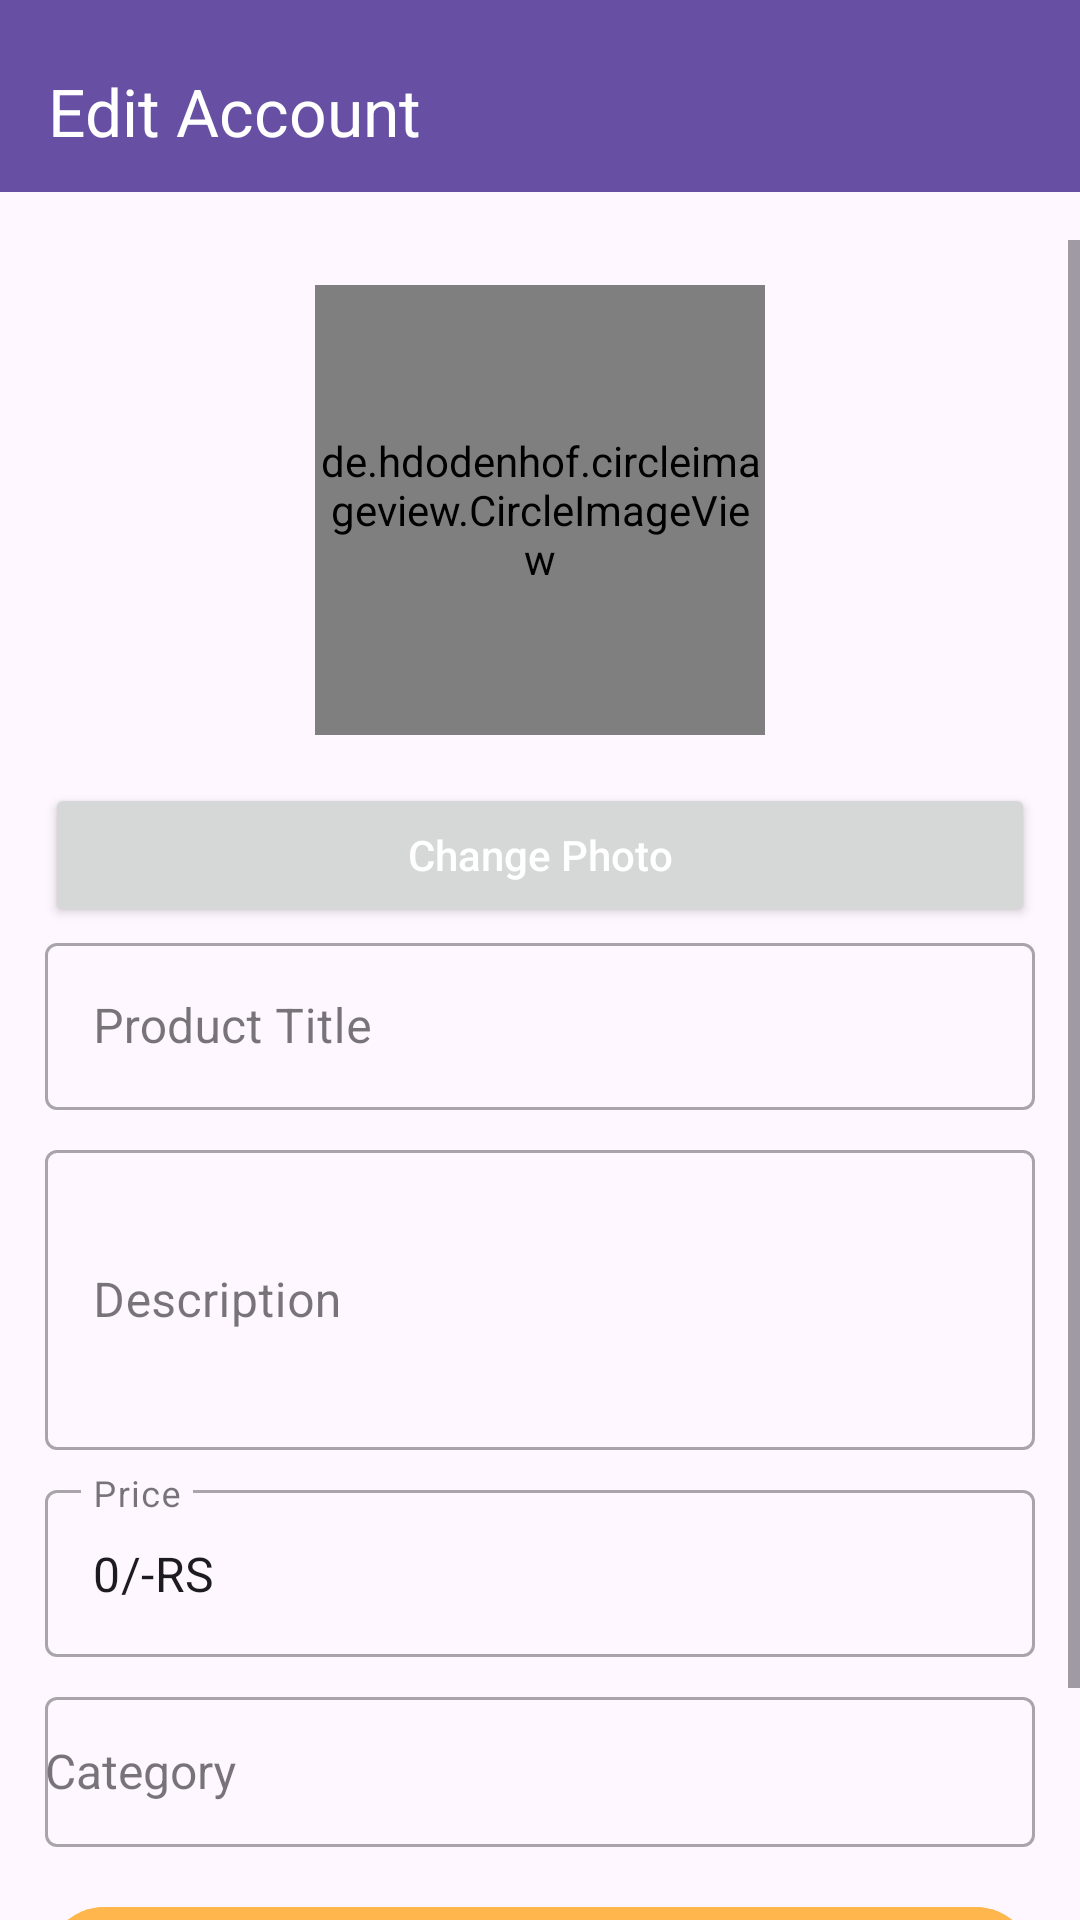

Here is an Android app screen rendered from its layout file. Give the layout XML and the strings, colors and styles it references.
<!-- AndroidManifest.xml: application theme Theme.Eafs -->
<!-- res/layout/activity_edit_product.xml -->
<?xml version="1.0" encoding="utf-8"?>
<FrameLayout xmlns:android="http://schemas.android.com/apk/res/android"
    xmlns:app="http://schemas.android.com/apk/res-auto"
    xmlns:tools="http://schemas.android.com/tools"
    android:layout_width="match_parent"
    android:layout_height="match_parent"
    tools:context=".EditProductActivity">

    <androidx.constraintlayout.widget.ConstraintLayout xmlns:android="http://schemas.android.com/apk/res/android"
        android:layout_width="match_parent"
        android:layout_height="match_parent"
        >

        <androidx.appcompat.widget.Toolbar
            android:id="@+id/toolbar"
            android:layout_width="match_parent"
            android:layout_height="wrap_content"
            android:paddingTop="10dp"
            android:background="?attr/colorPrimary"
            android:theme="@style/ThemeOverlay.AppCompat.Dark.ActionBar"
            app:title="Edit Account"
            app:navigationIcon="@drawable/ic_baseline_loginout" />

        <ScrollView
            android:layout_width="match_parent"
            android:layout_height="match_parent"
            android:paddingTop="80dp"
            app:layout_constraintBottom_toBottomOf="parent"
            app:layout_constraintEnd_toEndOf="parent"
            app:layout_constraintStart_toStartOf="parent"
            app:layout_constraintTop_toTopOf="parent">

            <LinearLayout
                android:layout_width="match_parent"
                android:layout_height="wrap_content"
                android:orientation="vertical"
                android:padding="15dp">

                
                <FrameLayout
                    android:layout_width="match_parent"
                    android:layout_height="wrap_content"
                    android:layout_marginBottom="16dp">

                    <de.hdodenhof.circleimageview.CircleImageView
                        android:id="@+id/product_image"
                        android:layout_width="150dp"
                        android:layout_height="150dp"
                        app:civ_border_width="4dp"
                        android:layout_gravity="center" />

                </FrameLayout>

                <Button
                    android:id="@+id/select_image_button"
                    android:layout_width="match_parent"
                    android:layout_height="wrap_content"
                    android:text="Change Photo"
                    android:gravity="center"
                    android:textAllCaps="false"
                    android:layout_gravity="center"
                    android:textColor="@android:color/white" />
                
                <com.google.android.material.textfield.TextInputLayout
                    android:layout_width="match_parent"
                    android:layout_height="wrap_content"
                    style="@style/Widget.MaterialComponents.TextInputLayout.OutlinedBox"
                    android:hint="Product Title"
                    android:layout_marginBottom="8dp">

                    <com.google.android.material.textfield.TextInputEditText
                        android:id="@+id/product_title"
                        android:layout_width="match_parent"
                        android:layout_height="wrap_content"
                        android:inputType="text" />
                </com.google.android.material.textfield.TextInputLayout>

                
                <com.google.android.material.textfield.TextInputLayout
                    android:layout_width="match_parent"
                    android:layout_height="wrap_content"
                    style="@style/Widget.MaterialComponents.TextInputLayout.OutlinedBox"
                    android:hint="Description"
                    android:layout_marginBottom="8dp">

                    <com.google.android.material.textfield.TextInputEditText
                        android:id="@+id/product_description"
                        android:layout_width="match_parent"
                        android:layout_height="100dp"
                        android:inputType="textMultiLine" />
                </com.google.android.material.textfield.TextInputLayout>

                
                <com.google.android.material.textfield.TextInputLayout
                    android:layout_width="match_parent"
                    android:layout_height="wrap_content"
                    style="@style/Widget.MaterialComponents.TextInputLayout.OutlinedBox"
                    android:hint="Price"
                    android:layout_marginBottom="8dp">

                    <com.google.android.material.textfield.TextInputEditText
                        android:id="@+id/product_price"
                        android:layout_width="match_parent"
                        android:layout_height="wrap_content"
                        android:text="0/-RS"
                        android:inputType="numberDecimal" />
                </com.google.android.material.textfield.TextInputLayout>

                
                <RadioGroup
                    android:id="@+id/product_type_radio_group"
                    android:layout_width="match_parent"
                    android:layout_height="wrap_content"
                    android:orientation="horizontal"
                    android:visibility="gone"
                    android:layout_marginBottom="16dp">

                    <RadioButton
                        android:id="@+id/radio_rent"
                        android:layout_width="wrap_content"
                        android:layout_height="wrap_content"
                        android:text="Rent" />

                    <RadioButton
                        android:id="@+id/radio_sell"
                        android:layout_width="wrap_content"
                        android:layout_height="wrap_content"
                        android:text="Sell" />
                    <RadioButton
                        android:id="@+id/radio_donate"
                        android:layout_width="wrap_content"
                        android:layout_height="wrap_content"
                        android:text="Donate" />
                </RadioGroup>

                
                <com.google.android.material.textfield.TextInputLayout
                    android:layout_width="match_parent"
                    android:layout_height="wrap_content"
                    style="@style/Widget.MaterialComponents.TextInputLayout.OutlinedBox"
                    android:hint="Category"
                    android:layout_marginBottom="16dp">

                    <AutoCompleteTextView
                        android:id="@+id/category_dropdown"
                        android:layout_width="match_parent"
                        android:layout_height="50dp"
                        android:inputType="none"
                        android:focusable="false"
                        android:clickable="true"
                        android:textColor="@android:color/black"
                        android:textSize="16sp" />
                </com.google.android.material.textfield.TextInputLayout>


                <com.google.android.material.button.MaterialButton
                    android:id="@+id/submit_product_button"
                    android:layout_width="match_parent"
                    android:layout_height="wrap_content"
                    android:text="Submit Product"
                    android:textAllCaps="false"
                    app:cornerRadius="24dp"
                    android:layout_gravity="center"
                    android:backgroundTint="#FFB74D"
                    android:paddingVertical="8dp" />
                <com.google.android.material.button.MaterialButton
                    android:id="@+id/delete_product_button"
                    android:layout_width="match_parent"
                    android:layout_height="wrap_content"
                    android:text="Delete Product"
                    android:textAllCaps="false"
                    app:cornerRadius="24dp"
                    android:layout_gravity="center"
                    android:backgroundTint="#FFB74D"
                    android:paddingVertical="8dp" />

            </LinearLayout>
        </ScrollView>

    </androidx.constraintlayout.widget.ConstraintLayout>
    <com.airbnb.lottie.LottieAnimationView
        android:id="@+id/lottieAnimation"
        android:layout_width="200dp"
        android:layout_height="200dp"
        android:layout_gravity="center"
        app:lottie_autoPlay="false"
        app:lottie_loop="true"
        app:lottie_rawRes="@raw/splash"
        android:visibility="gone" /> 
</FrameLayout>
<!-- resources referenced by this layout -->
<resources>
  <style name="Theme.Eafs" parent="Base.Theme.Eafs" />
  <style name="Base.Theme.Eafs" parent="Theme.Material3.DayNight.NoActionBar">
          
          
      </style>
</resources>
